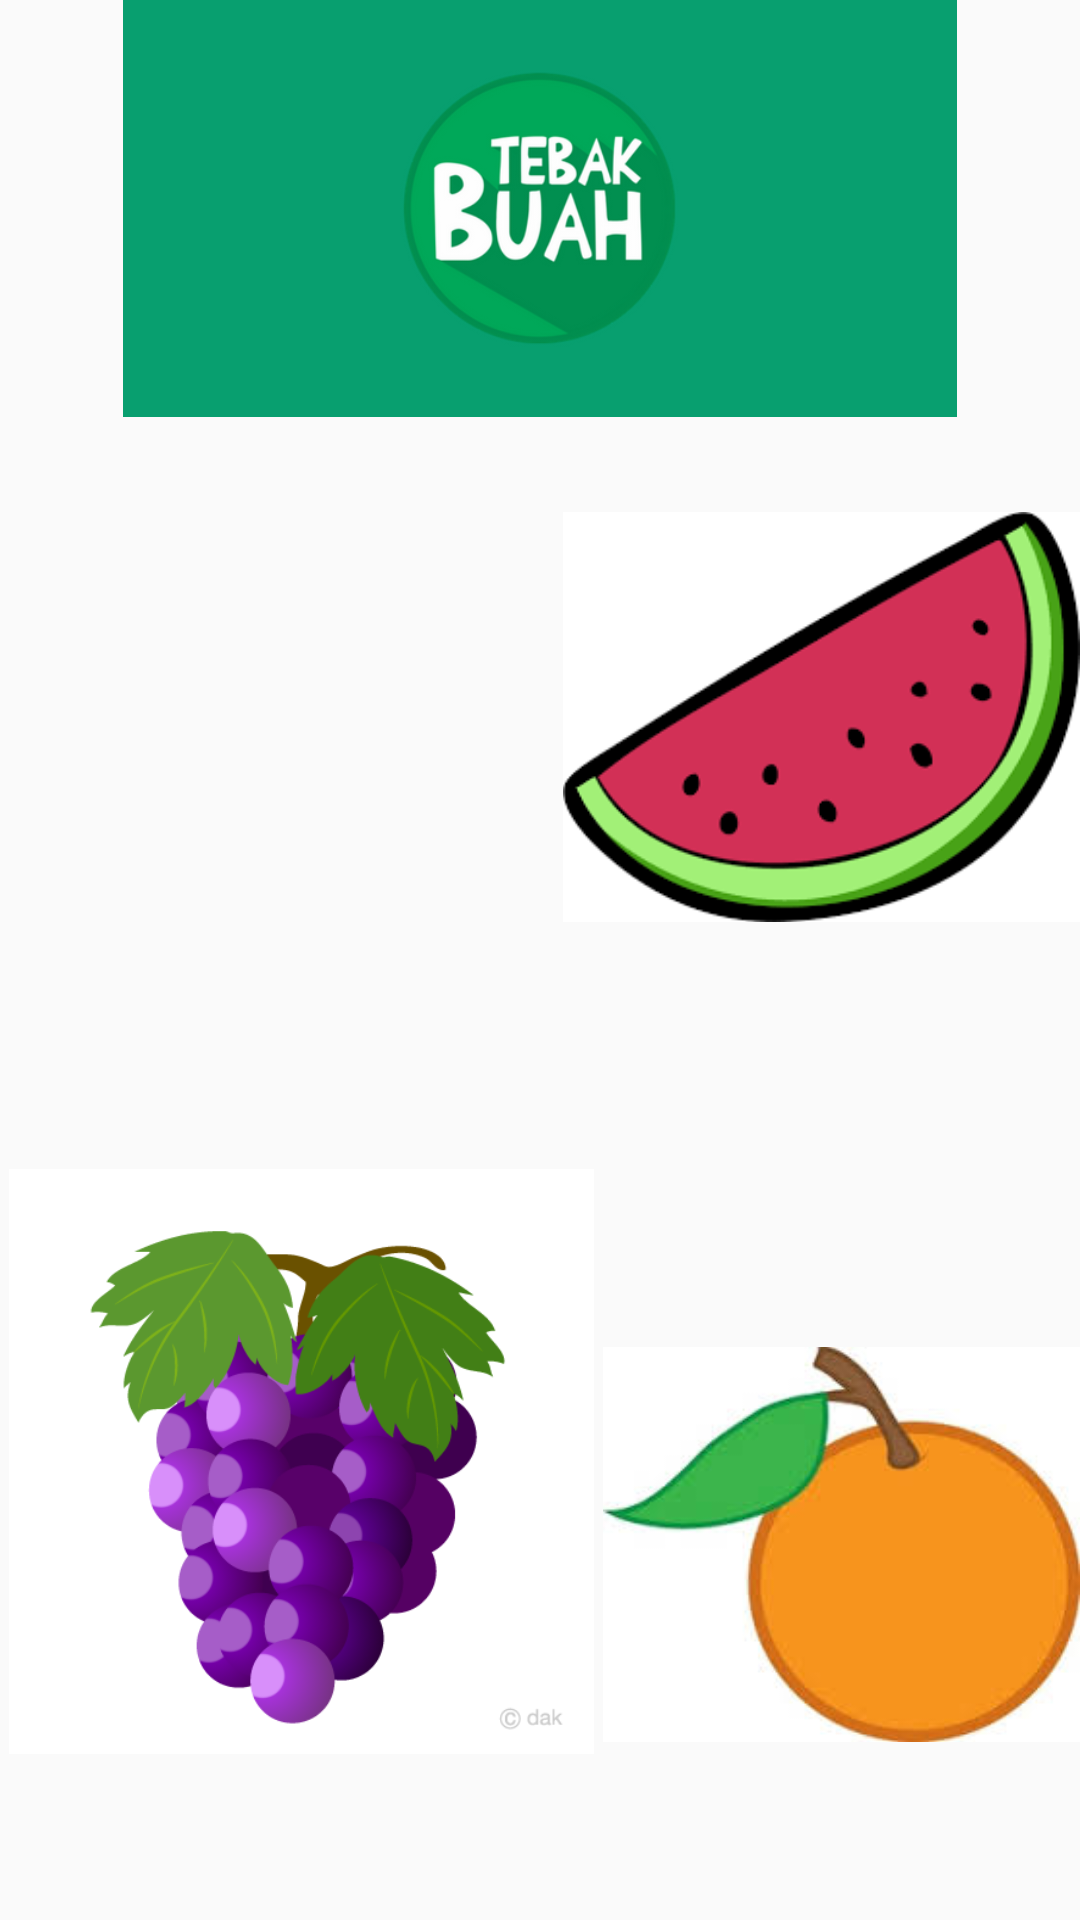

Reconstruct the res/layout file that produces this screen, plus the resources it refers to.
<!-- AndroidManifest.xml: application theme AppTheme -->
<!-- res/layout/activity_main.xml -->
<?xml version="1.0" encoding="utf-8"?>
<android.support.constraint.ConstraintLayout xmlns:android="http://schemas.android.com/apk/res/android"

    xmlns:tools="http://schemas.android.com/tools"
    android:layout_width="match_parent"
    android:layout_height="match_parent"
    tools:context=".MainActivity">

    <LinearLayout
        android:layout_width="match_parent"
        android:layout_height="match_parent"
        android:orientation="vertical">

        <ImageView
            android:id="@+id/tebak_gambar"
            android:layout_width="338dp"
            android:layout_height="139dp"
            android:layout_gravity="center"
            android:src="@drawable/logou" />

        <LinearLayout
            android:layout_width="match_parent"
            android:layout_height="match_parent"
            android:layout_weight="1"
            android:orientation="horizontal">

            <ImageView
                android:id="@+id/apple"
                android:layout_width="267dp"
                android:layout_height="195dp"
                android:layout_weight="1"
                android:onClick="bt_apple"
                android:src="@drawable/apele" />

            <ImageView
                android:id="@+id/watermelon"
                android:layout_width="wrap_content"
                android:layout_height="wrap_content"
                android:layout_weight="1"
                android:src="@drawable/semangka"
                android:onClick="bt_watermelon"/>

        </LinearLayout>

        <LinearLayout
            android:layout_width="match_parent"
            android:layout_height="match_parent"
            android:layout_weight="1"
            android:orientation="horizontal">

            <ImageView
                android:id="@+id/grape"
                android:layout_width="402dp"
                android:layout_height="195dp"
                android:layout_weight="1"
                android:onClick="bt_grape"
                android:src="@drawable/nggur" />

            <ImageView
                android:id="@+id/orange"
                android:layout_width="match_parent"
                android:layout_height="match_parent"
                android:layout_weight="1"
                android:src="@drawable/jeukr"
                android:onClick="bt_orange"/>

        </LinearLayout>

    </LinearLayout>

</android.support.constraint.ConstraintLayout>
<!-- resources referenced by this layout -->
<resources>
  <!-- drawable jeukr: jpeg bitmap (drawable, 5128 bytes) -->
  <!-- drawable logou: png bitmap (drawable, 42977 bytes) -->
  <!-- drawable nggur: png bitmap (drawable, 46264 bytes) -->
  <!-- drawable semangka: png bitmap (drawable, 5640 bytes) -->
  <style name="AppTheme" parent="Theme.AppCompat.Light.DarkActionBar">
          
          <item name="colorPrimary">@android:color/holo_green_light</item>
          <item name="colorPrimaryDark">@android:color/holo_green_dark</item>
          <item name="colorAccent">@android:color/holo_green_dark</item>
      </style>
</resources>
